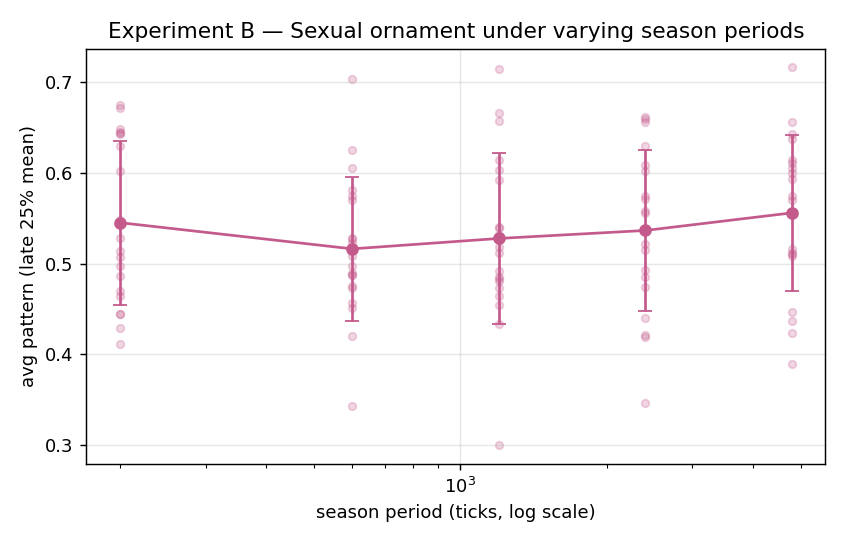

The file beside this chart, header and first rows:
season_period, pattern_mean, pattern_std, pop_mean, pop_std, gen_mean, n_seeds
200, 0.545, 0.09025, 108.8, 10.7, 12.8, 20
600, 0.5162, 0.07915, 94.0, 14.85, 12.5, 20
1200, 0.5276, 0.09418, 138.9, 18.35, 13.5, 20
2400, 0.5364, 0.08812, 152.2, 14.42, 14.5, 20
4800, 0.5558, 0.08615, 84.2, 8.853, 11.95, 20
